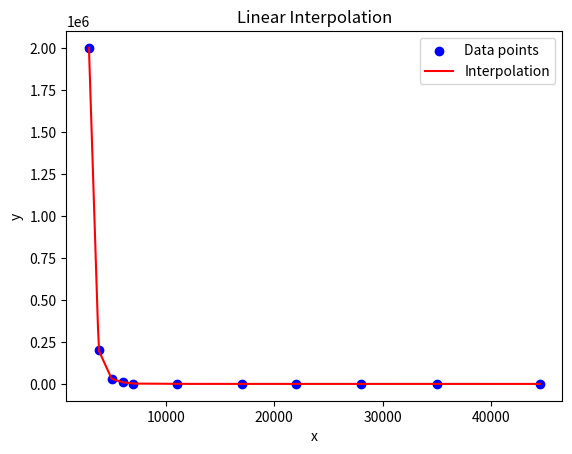

This chart was generated by the following Python code:
import numpy as np
import matplotlib.pyplot as plt
from scipy.interpolate import interp1d


BVindex = 0

#The popular empirical correlation between the B-V index and the Temperature
t = 4600*(1/(0.92*BVindex+1.7)+1/(0.92*BVindex+0.62))

#The correlance between effective temperature of a star on the MS and the lifespan of it on
#the MS. Source: [3]
x = np.array([2900, 3800, 5000, 6000, 7000, 11000, 17000, 22000, 28000, 35000, 44500])
y = np.array([2000000, 200000, 30000, 10000, 2000, 200, 70, 20, 10, 7, 3.4])

f = interp1d(x, y)
x_interp = np.linspace(min(x), max(x), 400)
y_interp = f(x_interp)

#print(f(t))
#this gives us the time in Myr that a star with an effective temperature T stays on the surface
#thus giving us the age of the open star cluster
plt.scatter(x, y, color='blue', label='Data points')

plt.plot(x_interp, y_interp, color='red', label='Interpolation')

plt.title('Linear Interpolation')
plt.xlabel('x')
plt.ylabel('y')
plt.legend()
plt.show()